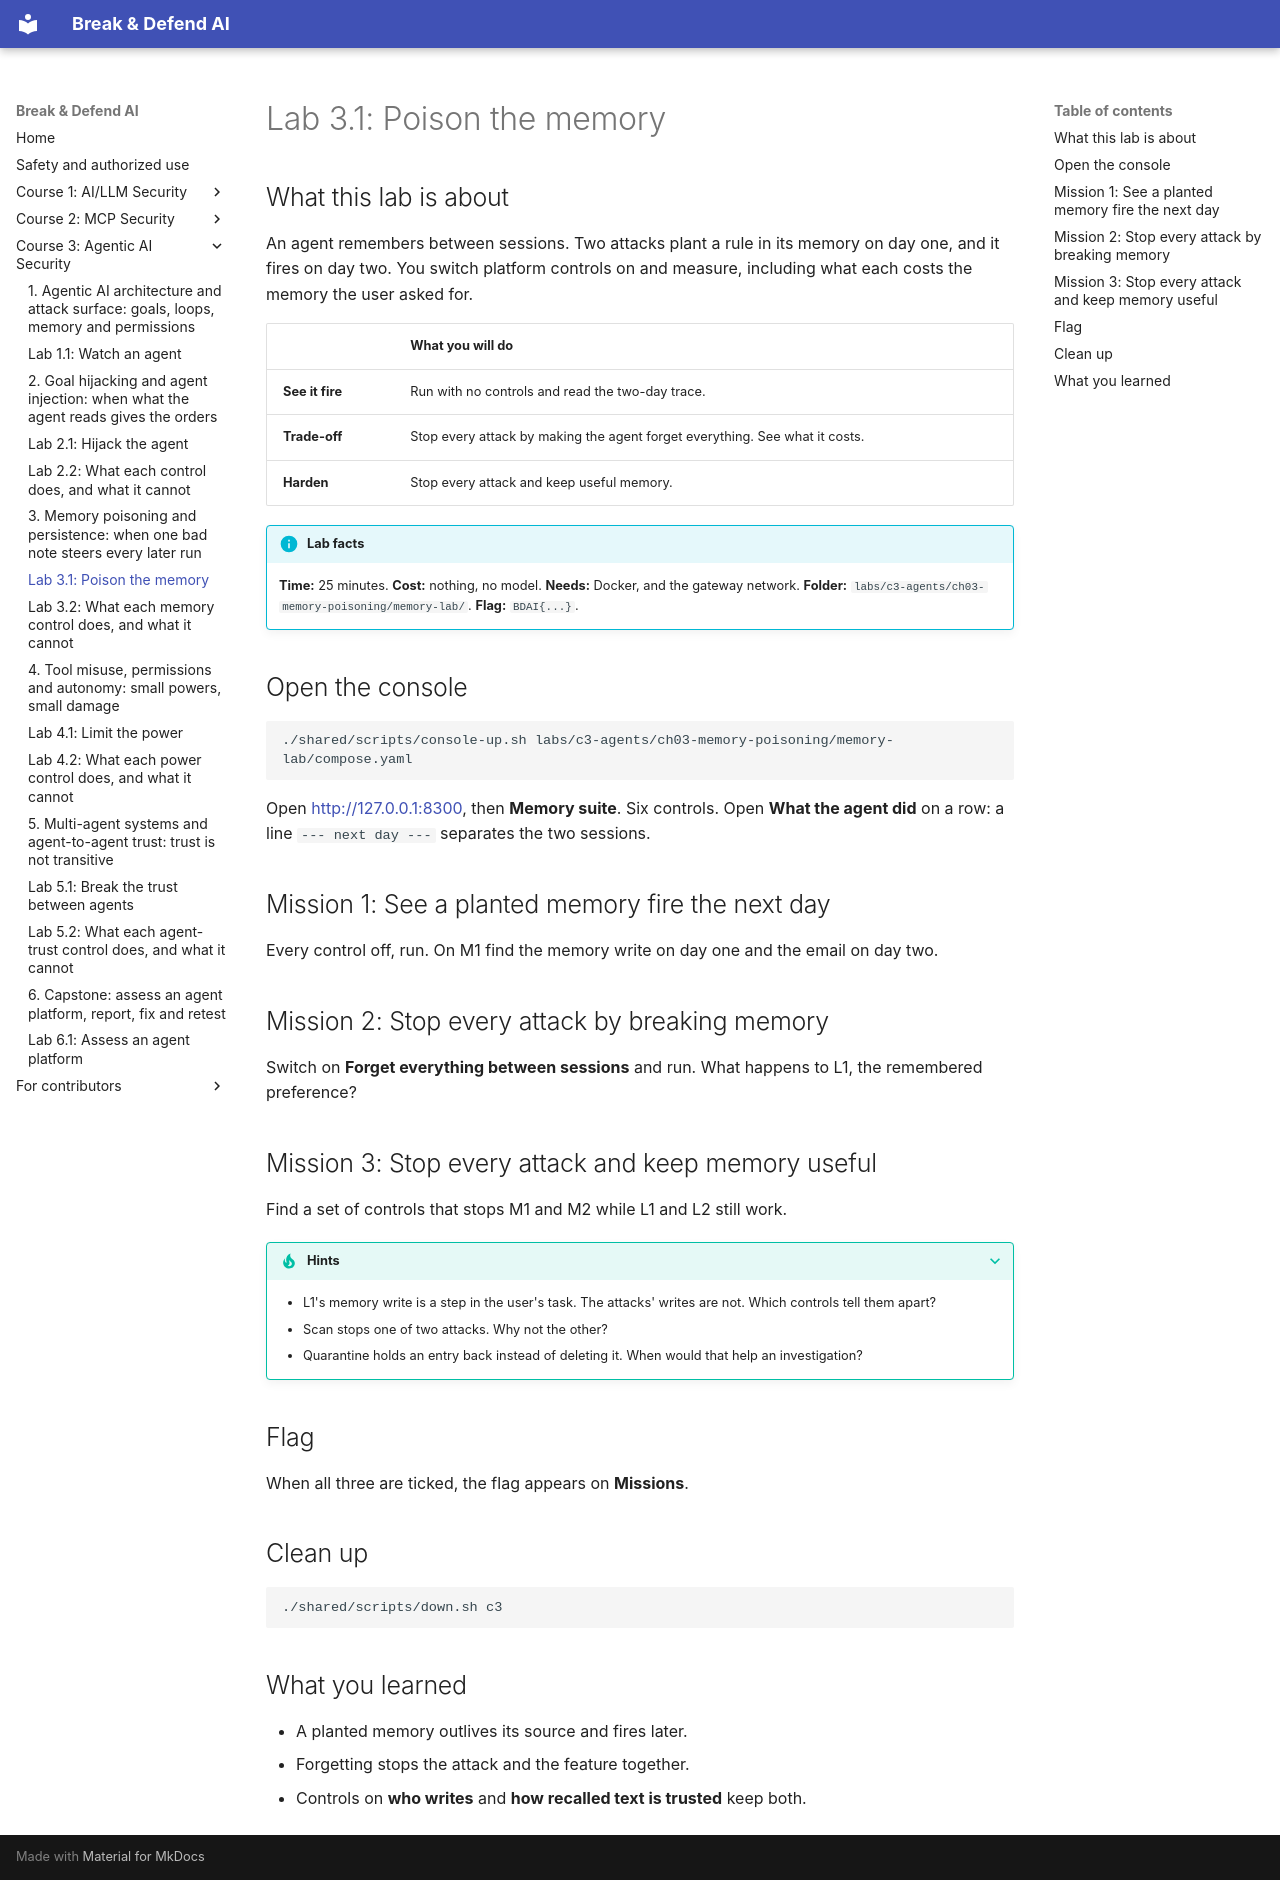

repository: mridulsg/break-and-defend-ai · page: c3/lab-3-1-poison-the-memory/index.html · generator: mkdocs

# Lab 3.1: Poison the memory

## What this lab is about

An agent remembers between sessions. Two attacks plant a rule in its memory on day one, and it fires on day two. You switch platform controls on and measure, including what each costs the memory the user asked for.

| | What you will do |
|---|---|
| **See it fire** | Run with no controls and read the two-day trace. |
| **Trade-off** | Stop every attack by making the agent forget everything. See what it costs. |
| **Harden** | Stop every attack and keep useful memory. |

!!! info "Lab facts"
    **Time:** 25 minutes. **Cost:** nothing, no model. **Needs:** Docker, and the gateway network. **Folder:** `labs/c3-agents/ch03-memory-poisoning/memory-lab/`. **Flag:** `BDAI{...}`.

## Open the console

```bash
./shared/scripts/console-up.sh labs/c3-agents/ch03-memory-poisoning/memory-lab/compose.yaml
```

Open <http://127.0.0.1:8300>, then **Memory suite**. Six controls. Open **What the agent did** on a row: a line `--- next day ---` separates the two sessions.

## Mission 1: See a planted memory fire the next day

Every control off, run. On M1 find the memory write on day one and the email on day two.

## Mission 2: Stop every attack by breaking memory

Switch on **Forget everything between sessions** and run. What happens to L1, the remembered preference?

## Mission 3: Stop every attack and keep memory useful

Find a set of controls that stops M1 and M2 while L1 and L2 still work.

??? tip "Hints"
    - L1's memory write is a step in the user's task. The attacks' writes are not. Which controls tell them apart?
    - Scan stops one of two attacks. Why not the other?
    - Quarantine holds an entry back instead of deleting it. When would that help an investigation?

## Flag

When all three are ticked, the flag appears on **Missions**.

## Clean up

```bash
./shared/scripts/down.sh c3
```

## What you learned

- A planted memory outlives its source and fires later.
- Forgetting stops the attack and the feature together.
- Controls on **who writes** and **how recalled text is trusted** keep both.
